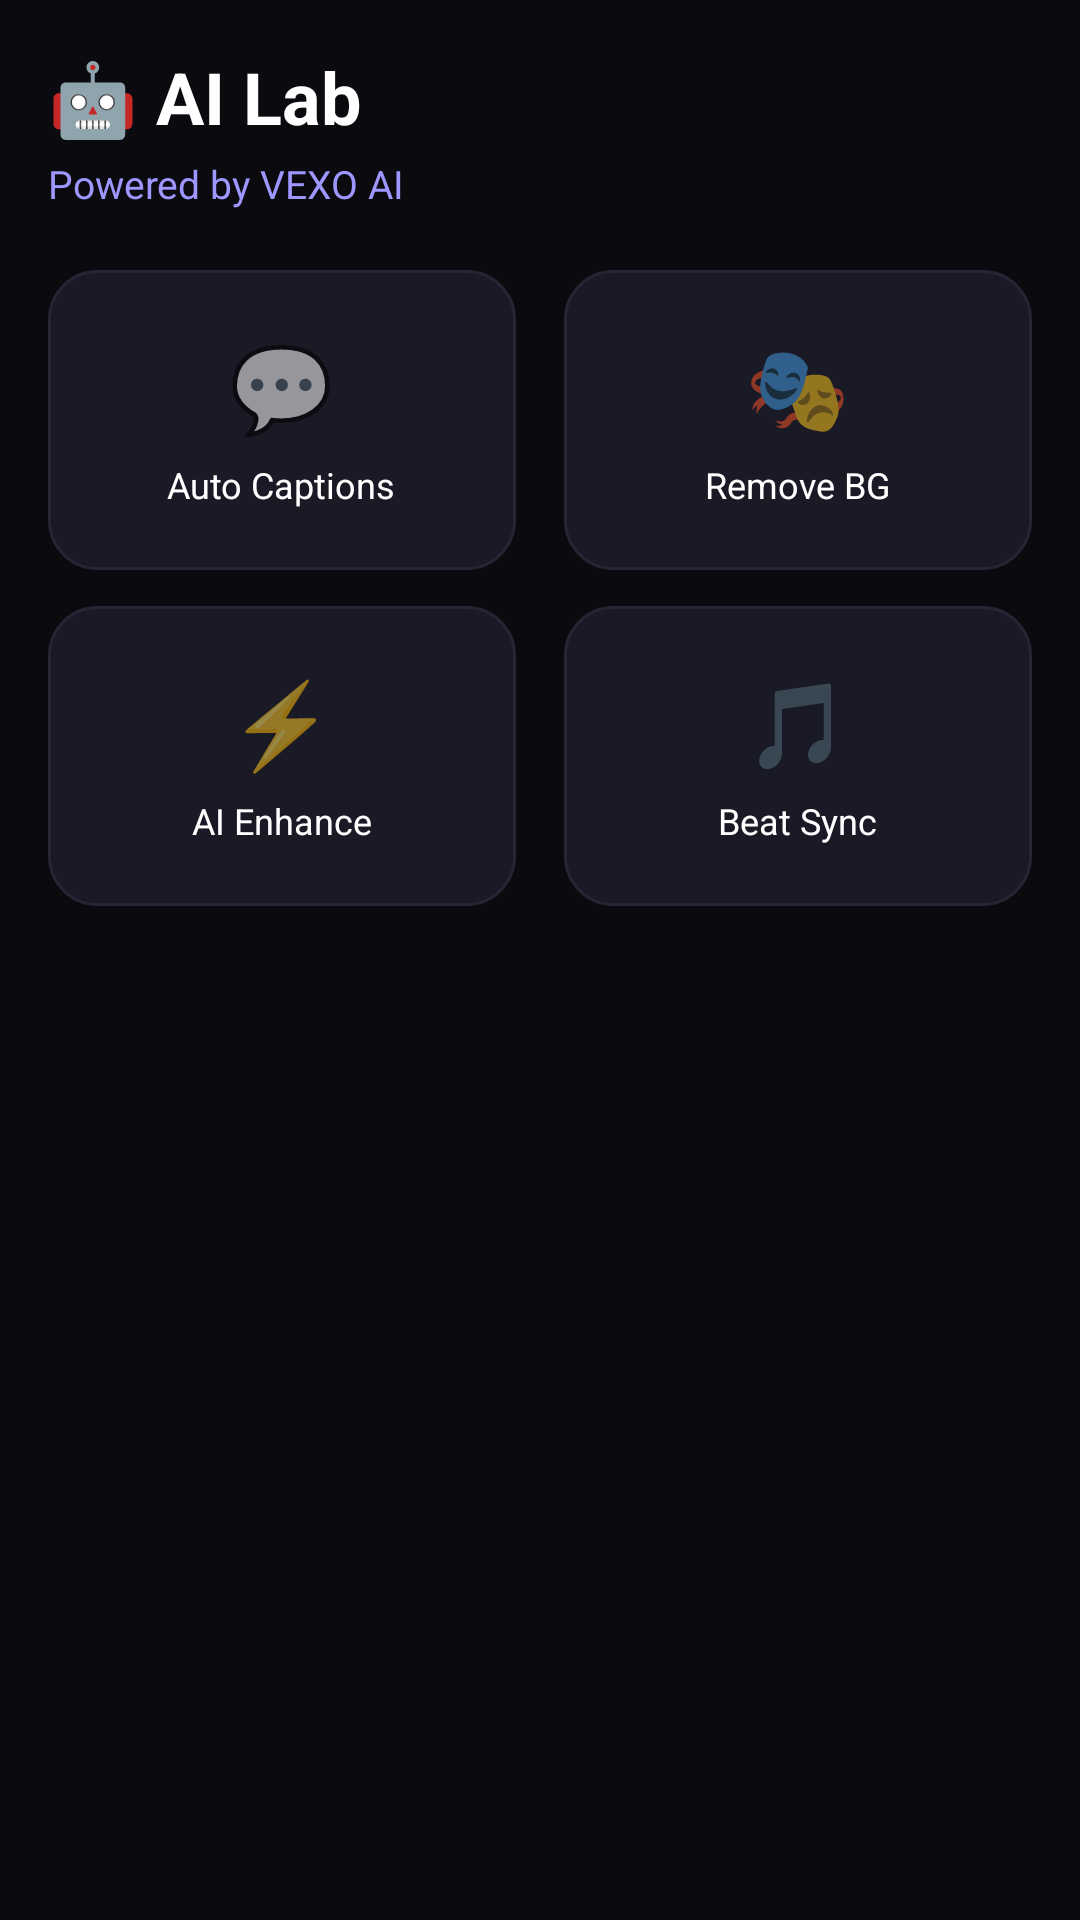

Reconstruct the res/layout file that produces this screen, plus the resources it refers to.
<!-- AndroidManifest.xml: application theme Theme.Vexo -->
<!-- res/layout/fragment_ailab.xml -->
<?xml version="1.0" encoding="utf-8"?>
<ScrollView
    xmlns:android="http://schemas.android.com/apk/res/android"
    android:layout_width="match_parent"
    android:layout_height="match_parent"
    android:background="@color/bg_primary">

    <LinearLayout
        android:layout_width="match_parent"
        android:layout_height="wrap_content"
        android:orientation="vertical"
        android:padding="16dp">

        <TextView
            android:layout_width="wrap_content"
            android:layout_height="wrap_content"
            android:text="🤖 AI Lab"
            android:textColor="@color/text_primary"
            android:textSize="24sp"
            android:textStyle="bold"/>

        <TextView
            android:layout_width="wrap_content"
            android:layout_height="wrap_content"
            android:layout_marginTop="4dp"
            android:layout_marginBottom="20dp"
            android:text="Powered by VEXO AI"
            android:textColor="@color/vexo_purple_light"
            android:textSize="13sp"/>

        <LinearLayout
            android:layout_width="match_parent"
            android:layout_height="wrap_content"
            android:orientation="horizontal"
            android:weightSum="2">

            <LinearLayout
                android:layout_width="0dp"
                android:layout_height="100dp"
                android:layout_weight="1"
                android:layout_marginEnd="8dp"
                android:background="@drawable/bg_card"
                android:gravity="center"
                android:orientation="vertical">
                <TextView
                    android:layout_width="wrap_content"
                    android:layout_height="wrap_content"
                    android:text="💬"
                    android:textSize="28sp"/>
                <TextView
                    android:layout_width="wrap_content"
                    android:layout_height="wrap_content"
                    android:layout_marginTop="6dp"
                    android:text="Auto Captions"
                    android:textColor="@color/text_primary"
                    android:textSize="12sp"/>
            </LinearLayout>

            <LinearLayout
                android:layout_width="0dp"
                android:layout_height="100dp"
                android:layout_weight="1"
                android:layout_marginStart="8dp"
                android:background="@drawable/bg_card"
                android:gravity="center"
                android:orientation="vertical">
                <TextView
                    android:layout_width="wrap_content"
                    android:layout_height="wrap_content"
                    android:text="🎭"
                    android:textSize="28sp"/>
                <TextView
                    android:layout_width="wrap_content"
                    android:layout_height="wrap_content"
                    android:layout_marginTop="6dp"
                    android:text="Remove BG"
                    android:textColor="@color/text_primary"
                    android:textSize="12sp"/>
            </LinearLayout>

        </LinearLayout>

        <LinearLayout
            android:layout_width="match_parent"
            android:layout_height="wrap_content"
            android:layout_marginTop="12dp"
            android:orientation="horizontal"
            android:weightSum="2">

            <LinearLayout
                android:layout_width="0dp"
                android:layout_height="100dp"
                android:layout_weight="1"
                android:layout_marginEnd="8dp"
                android:background="@drawable/bg_card"
                android:gravity="center"
                android:orientation="vertical">
                <TextView
                    android:layout_width="wrap_content"
                    android:layout_height="wrap_content"
                    android:text="⚡"
                    android:textSize="28sp"/>
                <TextView
                    android:layout_width="wrap_content"
                    android:layout_height="wrap_content"
                    android:layout_marginTop="6dp"
                    android:text="AI Enhance"
                    android:textColor="@color/text_primary"
                    android:textSize="12sp"/>
            </LinearLayout>

            <LinearLayout
                android:layout_width="0dp"
                android:layout_height="100dp"
                android:layout_weight="1"
                android:layout_marginStart="8dp"
                android:background="@drawable/bg_card"
                android:gravity="center"
                android:orientation="vertical">
                <TextView
                    android:layout_width="wrap_content"
                    android:layout_height="wrap_content"
                    android:text="🎵"
                    android:textSize="28sp"/>
                <TextView
                    android:layout_width="wrap_content"
                    android:layout_height="wrap_content"
                    android:layout_marginTop="6dp"
                    android:text="Beat Sync"
                    android:textColor="@color/text_primary"
                    android:textSize="12sp"/>
            </LinearLayout>

        </LinearLayout>

    </LinearLayout>
</ScrollView>
<!-- resources referenced by this layout -->
<resources>
  <color name="bg_primary">#0A0A0F</color>
  <color name="text_primary">#FFFFFF</color>
  <color name="vexo_purple_light">#9D97FF</color>
  <!-- drawable bg_card (drawable) -->
  <?xml version="1.0" encoding="utf-8"?>
  <shape xmlns:android="http://schemas.android.com/apk/res/android">
      <solid android:color="#1A1A26"/>
      <corners android:radius="16dp"/>
      <stroke android:width="1dp" android:color="#252535"/>
  </shape>
  <style name="Theme.Vexo" parent="Theme.MaterialComponents.DayNight.NoActionBar">
          <item name="colorPrimary">@color/vexo_purple</item>
          <item name="colorPrimaryVariant">@color/vexo_purple_dark</item>
          <item name="colorOnPrimary">@color/text_primary</item>
          <item name="colorSecondary">@color/vexo_pink</item>
          <item name="android:colorBackground">@color/bg_primary</item>
          <item name="colorSurface">@color/bg_secondary</item>
          <item name="colorOnSurface">@color/text_primary</item>
          <item name="colorError">@color/error</item>
          <item name="android:statusBarColor">@color/bg_primary</item>
          <item name="android:navigationBarColor">@color/bg_primary</item>
          <item name="android:windowLightStatusBar">false</item>
          <item name="android:windowBackground">@color/bg_primary</item>
      </style>
  <color name="vexo_purple">#6C63FF</color>
  <color name="vexo_purple_dark">#4B44CC</color>
  <color name="vexo_pink">#FF6584</color>
  <color name="bg_secondary">#12121A</color>
  <color name="error">#FF5252</color>
</resources>
